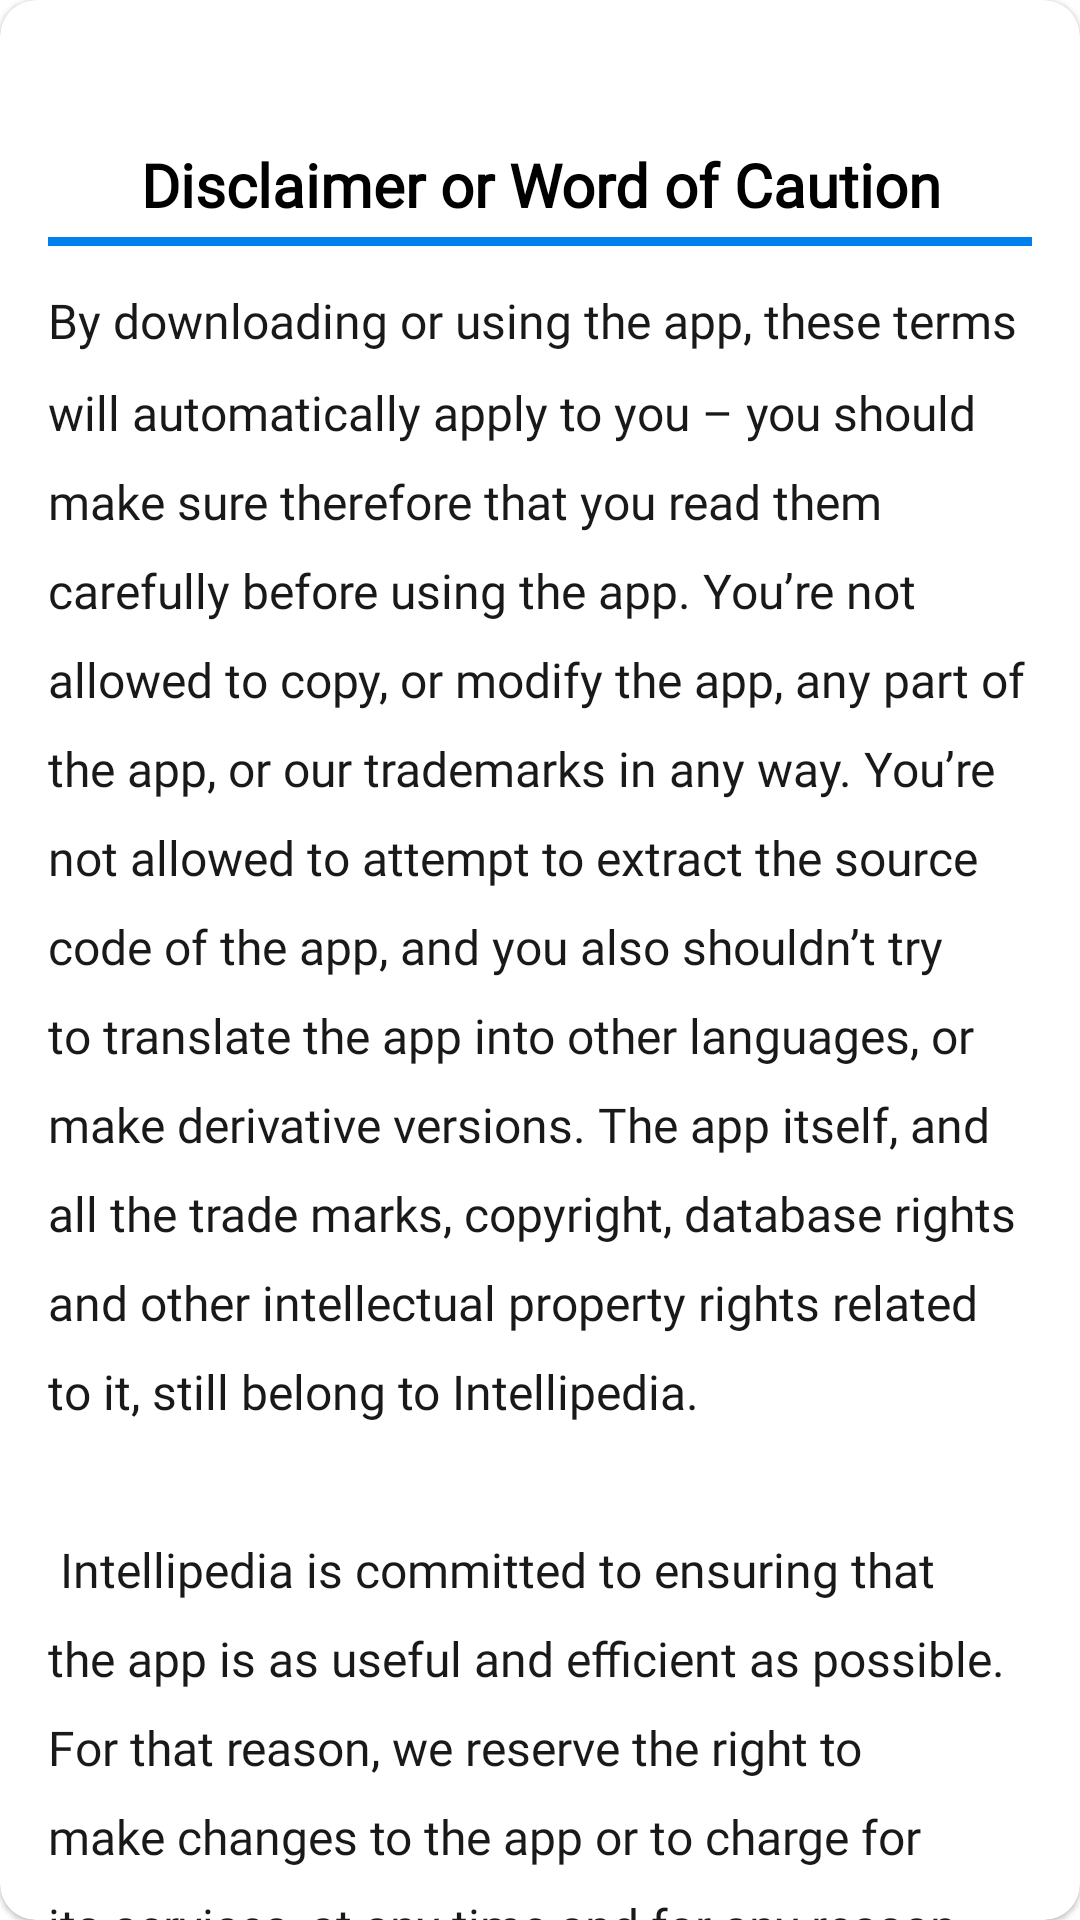

Android layout source for this screen:
<!-- AndroidManifest.xml: application theme AppTheme -->
<!-- res/layout/activity_disclamer.xml -->
<?xml version="1.0" encoding="utf-8"?>
<com.google.android.material.card.MaterialCardView xmlns:android="http://schemas.android.com/apk/res/android"
    xmlns:app="http://schemas.android.com/apk/res-auto"
    android:layout_width="match_parent"
    android:layout_height="match_parent"
    android:padding="16dp"
    android:layout_margin="16dp"
    app:cardCornerRadius="12dp"
    app:strokeColor="@android:color/secondary_text_dark">


    <ScrollView
        android:layout_width="match_parent"
        android:layout_height="match_parent"
        android:fillViewport="true"
        android:paddingTop="32dp"
        android:scrollbars="none">

        <LinearLayout
            android:layout_width="match_parent"
            android:layout_height="wrap_content"
            android:layout_margin="16dp"
            android:orientation="vertical">

            <TextView
                android:layout_width="match_parent"
                android:layout_height="wrap_content"
                android:text="Disclaimer or Word of Caution"
                android:textSize="20sp"
                android:gravity="center"
                android:layout_gravity="center_vertical"
                android:textAppearance="@style/toolbartext"
                android:textStyle="bold" />

            <View
                android:layout_width="match_parent"
                android:layout_height="3dp"
                android:layout_marginTop="4dp"
                android:background="@color/colorPrimary" />


            <TextView
                android:id="@+id/txtInstruction"
                android:layout_width="match_parent"
                android:layout_height="wrap_content"
                android:fontFamily="@font/roboto_regular"
                android:layout_marginTop="14sp"
                android:textColor="#E6000000"
                android:lineSpacingExtra="1dp"
                android:lineSpacingMultiplier="1.5"
                android:text="@string/disclamer"
                android:autoLink="none"
                android:clickable="true"
                android:textSize="16sp" />

            <View
                android:layout_width="match_parent"
                android:layout_height="150dp" />


        </LinearLayout>


    </ScrollView>


</com.google.android.material.card.MaterialCardView>
<!-- resources referenced by this layout -->
<resources>
  <color name="colorPrimary">#007fed</color>
  <string name="disclamer">
  
  By downloading or using the app, these terms will automatically apply to you – you should make sure therefore that you read them carefully before using the app. You’re not allowed to copy, or modify the app, any part of the app, or our trademarks in any way. You’re not allowed to attempt to extract the source code of the app, and you also shouldn’t try to translate the app into other languages, or make derivative versions. The app itself, and all the trade marks, copyright, database rights and other intellectual property rights related to it, still belong to Intellipedia.
  \n\n
  Intellipedia is committed to ensuring that the app is as useful and efficient as possible. For that reason, we reserve the right to make changes to the app or to charge for its services, at any time and for any reason. We will never charge you for the app or its services without making it very clear to you exactly what you’re paying for.
  \n\n
  The Careerlogy app stores and processes personal data that you have provided to us, in order to provide our Service. It’s your responsibility to keep your phone and access to the app secure. We therefore recommend that you do not jailbreak or root your phone, which is the process of removing software restrictions and limitations imposed by the official operating system of your device. It could make your phone vulnerable to malware/viruses/malicious programs, compromise your phone’s security features and it could mean that the Careerlogy app won’t work properly or at all.
  The app does use third party services that declare their own Terms and Conditions.
  Link to Terms and Conditions of third party service providers used by the app\n\n
      • Google Play Services\n
      • Facebook\n\n
  
  You should be aware that there are certain things that Intellipedia will not take responsibility for. Certain functions of the app will require the app to have an active internet connection. The connection can be Wi-Fi, or provided by your mobile network provider, but Intellipedia cannot take responsibility for the app not working at full functionality if you don’t have access to Wi-Fi, and you don’t have any of your data allowance left.</string>
  <style name="toolbartext" parent="@style/Base.TextAppearance.AppCompat.Large">
          <item name="android:textColor">@android:color/black</item>
          <item name="android:textSize">24sp</item>
          <item name="android:textStyle">bold</item>
          <item name="android:maxLines">2</item>
          <item name="android:fontFamily" tools:ignore="NewApi">@font/roboto_bold</item>
      </style>
  <style name="AppTheme" parent="Theme.MaterialComponents.Light.DarkActionBar">
          
          <item name="colorPrimary">@color/colorPrimary</item>
          <item name="colorPrimaryDark">@color/colorPrimaryDark</item>
          <item name="colorAccent">@color/colorAccent</item>
      </style>
  <color name="colorPrimaryDark">#0058a5</color>
  <color name="colorAccent">#3BC7C4</color>
</resources>
